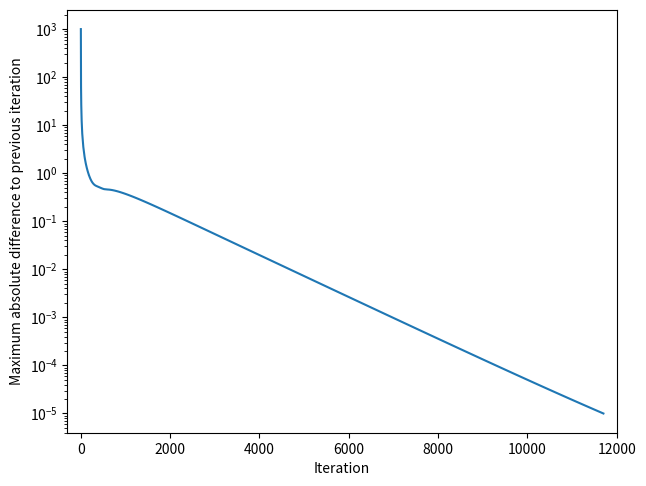

The script that saved this image: (Note: this script raises an exception after producing the figure.)
import numpy as np
import matplotlib.pyplot as plt
from scipy.ndimage import convolve
# from p_tqdm import p_map
# import matplotlib


# This function takes a potential array and resets the electrodes to their initial values
def set_electrodes(potential, o, w):
    potential[o:o+w,    o:o+w] = potential[-o-w:-o, -o-w: -o] =  1000
    potential[o:o+w, -o-w: -o] = potential[-o-w:-o,    o:o+w] = -1000


# This function takes the current potential array and does one iteration step on it
def iterate_manual(old):
    # We need two arrays, old and new values, therefore we copy the old one
    copied = np.copy(old)

    # To calculate the averages, the whole field is shifted in four different ways
    # instead of manually looping through the array in two four loops. This is
    # much faster.

    # Central pixels:
    copied[1:-1, 1:-1] = (old[0:-2, 1:-1] + old[2:, 1:-1] + old[1:-1, 0:-2] + old[1:-1, 2:]) / 4
    #      ^^^^^^^^^^
    #      Everything but the outermost pixels is considered here

    # For the edges and corners, there still need to be special cases.
    # Edges:
    copied[ 0,     1:-1] = (old[ 1,     1:-1] + old[ 0,    0:-2] + old[ 0,  2:]) / 3
    copied[-1,     1:-1] = (old[-2,     1:-1] + old[-1,    0:-2] + old[-1,  2:]) / 3
    copied[ 1:-1,  0   ] = (old[ 1:-1,  1   ] + old[ 0:-2,  0  ] + old[ 2:, 0 ]) / 3
    copied[ 1:-1, -1   ] = (old[ 1:-1, -2   ] + old[ 0:-2, -1  ] + old[ 2:, -1]) / 3
    # Corners:
    copied[0,   0] = (old[ 0,  1] + old[ 1,  0]) / 2
    copied[0,  -1] = (old[ 0, -2] + old[ 1, -1]) / 2
    copied[-1, -1] = (old[-1, -2] + old[-2, -1]) / 2
    copied[-1,  0] = (old[-1,  1] + old[-2,  0]) / 2

    return copied


# This is a drop-in replacement for the function above and does almost the same
def iterate_convolve(potential):
    # An alternative approach is to consider the iteration a convolution with the following
    # convolution kernel:
    weights = np.array(((0,    0.25, 0   ),
                        (0.25, 0,    0.25),
                        (0,    0.25, 0   )))
    # For each pixel in the resulting convolved array, the weights define the contribution of
    # its surrounding pixels to the result. (The pixel itself being the center element (1,1))

    # scipy.ndimage.convolve now does everything for us. Unfortunately it does not support
    # the required boundary condition. The next best mode is 'nearest', see
    # https://docs.scipy.org/doc/scipy/reference/generated/scipy.ndimage.convolve.html
    # fore more details and other variants.
    return convolve(potential, weights, mode='nearest')


# This function does the whole iteration
def do_iteration(init, field_size, electrode_offset, electrode_width, stop):
    # Initialize empty potential array (with initial value)
    potential = np.zeros(field_size) + init

    # This variable will be used to store the maximum difference to the last iteration step.
    # It is initialized with infinity to be larger than any other number in the beginning.
    convergence = np.inf

    # The evolution of the maximum difference may be interesting, therefore we store it.
    c_list = []

    # Iterate with an additional stop criterion to avoid infinite loops
    while convergence > stop and len(c_list) < 60000:
        # Do the iteration (you can put iterate_convolve here to try it)
        new_potential = iterate_manual(potential)
        # Reset the electrode values
        set_electrodes(new_potential, electrode_offset, electrode_width)
        # Calculate absolute maximum difference
        convergence = np.max(np.abs(potential - new_potential))
        # Store value
        c_list.append(convergence)
        potential = new_potential
    return c_list, potential


# This checks whether you executed this Python script as a program (e.g. with `python 1_3.py`)
# and is False when you imported it as a module from another script. It is not that useful
# here, but may be in the future for projects with multiple files.
if __name__ == '__main__':
    field_size = (100, 100)
    electrode_offset = 20  # from border
    electrode_width = 8
    # Stop criterion. The iteration is stopped when the maximum absolute difference between two
    # iteration steps is less than this
    ε = 1e-5
    c_list, potential = do_iteration(1, field_size, electrode_offset, electrode_width, ε)

    # Plot the evolution of the convergence
    plt.plot(c_list)
    plt.yscale('log')
    plt.xlim(-300, len(c_list) + 300)
    plt.ylabel('Maximum absolute difference to previous iteration')
    plt.xlabel('Iteration')
    plt.tight_layout(pad=.5)
    plt.savefig('build/1_3/convergence.pdf')
    plt.close()

    # Plot the resulting potential array
    fig, ax = plt.subplots()
    # As we have potential values above and below zero and zero is a distinguished value,
    # a 'divergent' colormap like RdBu or coolwarm should be used.
    plt.imshow(potential, origin='lower', cmap='RdBu')
    plt.title(f'{len(c_list)} iterations')
    plt.colorbar(label='Potential / V')
    # Add some contour lines (optional)
    CS = ax.contour(potential, colors='k', levels=np.arange(-750, 1000, 250))
    ax.clabel(CS, inline=1, fontsize=10, fmt='%1.0f')
    plt.xlabel('x')
    plt.ylabel('y')
    plt.tight_layout(pad=.5)
    plt.savefig('build/1_3/potential.pdf')
    plt.close()

    # Very, very optional:
    # It may be interesting to make a convergence analysis for different initial conditions.
    # The following code does that. If you want to try it, uncomment it and line 4+5.
    # Additionally you have to install the p-tqdm package (pip install --user p-tqdm), if
    # it is not already installed. The package provides the p_map command that allows us to
    # spread out the computation over multiple processes (and makes a nice progress bar!),
    # which gives a large performance boost on modern processors.

    # inits = np.append(np.geomspace(-1, -1e-4, 9), np.geomspace(1e-4, 1, 9))
    # convergences = p_map(lambda init:
    #   do_iteration(init, field_size, electrode_offset, electrode_width, 0)[0], inits)
    #
    # norm = matplotlib.colors.Normalize(vmin=0, vmax=inits.shape[0])
    # s_m = matplotlib.cm.ScalarMappable(cmap='Spectral', norm=norm)
    #
    # for idx, (c, i) in enumerate(zip(convergences, inits)):
    #     plt.plot(c, alpha=1, label=f'{i:.1e}', color=s_m.to_rgba(idx))
    # plt.yscale('log')
    # #plt.xlim(-300, count+300)
    # plt.ylabel('Mean difference to previous iteration')
    # plt.xlabel('Iteration')
    # plt.title('Convergence for different initial values')
    # plt.legend(loc='best', ncol=2, prop={'family': 'monospace'})
    # plt.tight_layout(pad=.5)
    # plt.savefig('build/1_3/conv_all.pdf')
